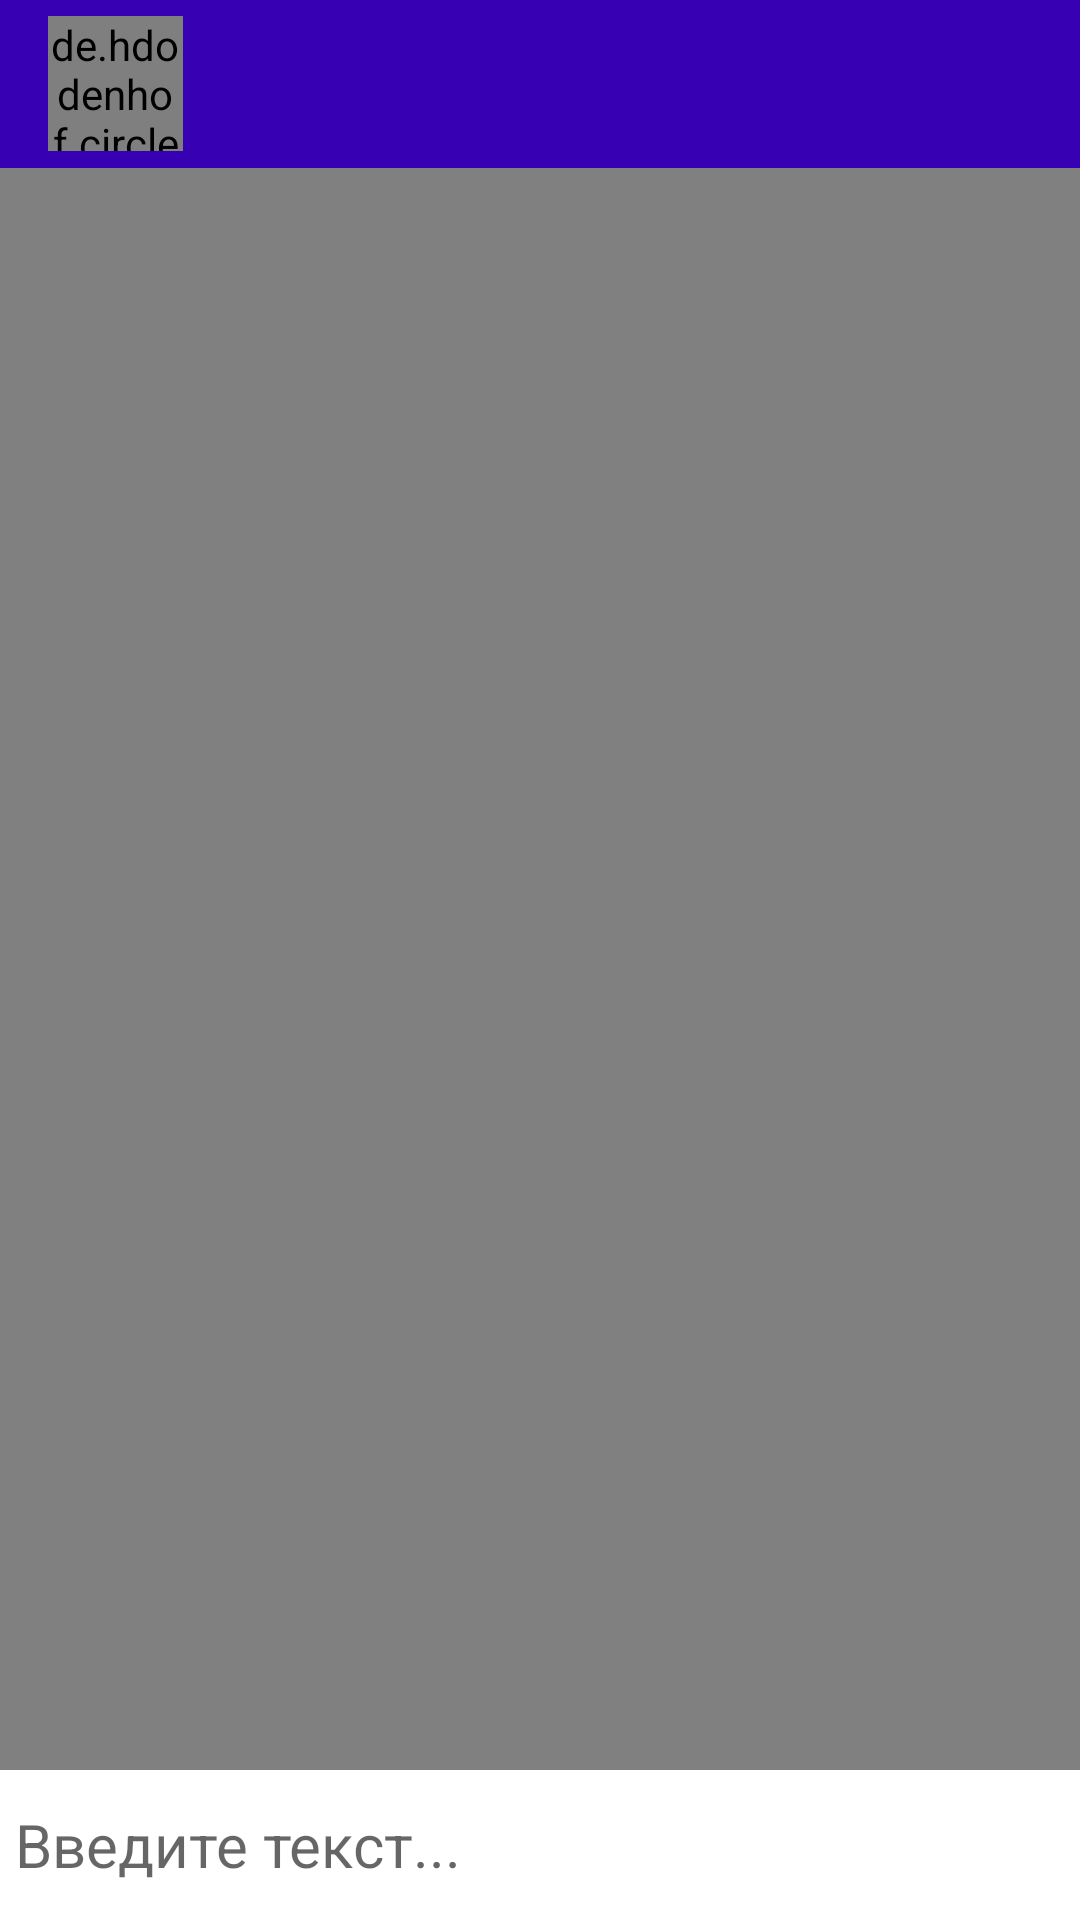

Layout XML and referenced resources for this Android screen:
<!-- AndroidManifest.xml: application theme AppTheme -->
<!-- res/layout/activity_message.xml -->
<?xml version="1.0" encoding="utf-8"?>
<RelativeLayout xmlns:android="http://schemas.android.com/apk/res/android"
    xmlns:app="http://schemas.android.com/apk/res-auto"
    xmlns:tools="http://schemas.android.com/tools"
    android:background="#808080"
    android:layout_width="match_parent"
    android:layout_height="match_parent"
    tools:context=".activity.MessageActivity">

    <com.google.android.material.appbar.AppBarLayout
        android:id="@+id/bar_layout"
        android:layout_width="match_parent"
        android:layout_height="wrap_content">

        <androidx.appcompat.widget.Toolbar
            android:id="@+id/toolbar"
            android:layout_width="match_parent"
            android:layout_height="wrap_content"
            android:background="@color/colorPrimaryDark"
            android:theme="@style/ThemeToolbar"
            app:popupTheme="@style/MenuStyle">

            <de.hdodenhof.circleimageview.CircleImageView
                android:id="@+id/profile_image"
                android:layout_width="45dp"
                android:layout_height="45dp"/>

            <TextView
                android:id="@+id/username"
                android:layout_width="wrap_content"
                android:layout_height="wrap_content"
                android:layout_marginLeft="25sp"
                android:textSize="20sp"
                android:textColor="#fff"
                android:textStyle="bold"
                android:layout_marginStart="25dp"/>


        </androidx.appcompat.widget.Toolbar>

    </com.google.android.material.appbar.AppBarLayout>
    
    <androidx.recyclerview.widget.RecyclerView
        android:id="@+id/recycler_view"
        android:layout_width="match_parent"
        android:layout_height="match_parent"
        android:layout_below="@+id/bar_layout"
        android:layout_above="@id/bottom"/>

    <RelativeLayout
        android:id="@+id/bottom"
        android:layout_width="match_parent"
        android:padding="5dp"
        android:background="#fff"
        android:layout_alignParentBottom="true"
        android:layout_height="wrap_content">

        <EditText
            android:id="@+id/text_send"
            android:layout_width="match_parent"
            android:layout_height="wrap_content"
            android:background="@android:color/transparent"
            android:hint="Введите текст..."
            android:textSize="20dp"
            android:layout_toLeftOf="@id/btn_send"
            android:layout_centerVertical="true"/>

        <ImageButton
            android:id="@+id/btn_send"
            android:layout_width="40dp"
            android:layout_height="40dp"
            android:background="@drawable/ic_action_name"
            android:layout_alignParentEnd="true"
            android:layout_alignParentRight="true"/>

    </RelativeLayout>

</RelativeLayout>
<!-- resources referenced by this layout -->
<resources>
  <style name="MenuStyle" parent="Theme.AppCompat.Light">
          <item name="android:background">@android:color/white</item>
          <item name="colorControlNormal">@android:color/white</item>
          <item name="android:textColorSecondary">@android:color/white</item>
      </style>
  <style name="ThemeToolbar" parent="Theme.AppCompat.Light">
          <item name="colorControlNormal">@android:color/white</item>
          <item name="android:textColorSecondary">@android:color/white</item>
      </style>
  <style name="AppTheme" parent="Theme.AppCompat.Light.NoActionBar">
          
          <item name="colorPrimary">@color/colorPrimary</item>
          <item name="colorPrimaryDark">@color/colorPrimaryDark</item>
          <item name="colorAccent">@color/colorAccent</item>
      </style>
  <!-- not gathered from this repository: default colours our renderer supplied (Android Studio template values) -->
  <color name="colorPrimary">#FF6200EE</color>
  <color name="colorPrimaryDark">#FF3700B3</color>
  <color name="colorAccent">#FF03DAC5</color>
</resources>
